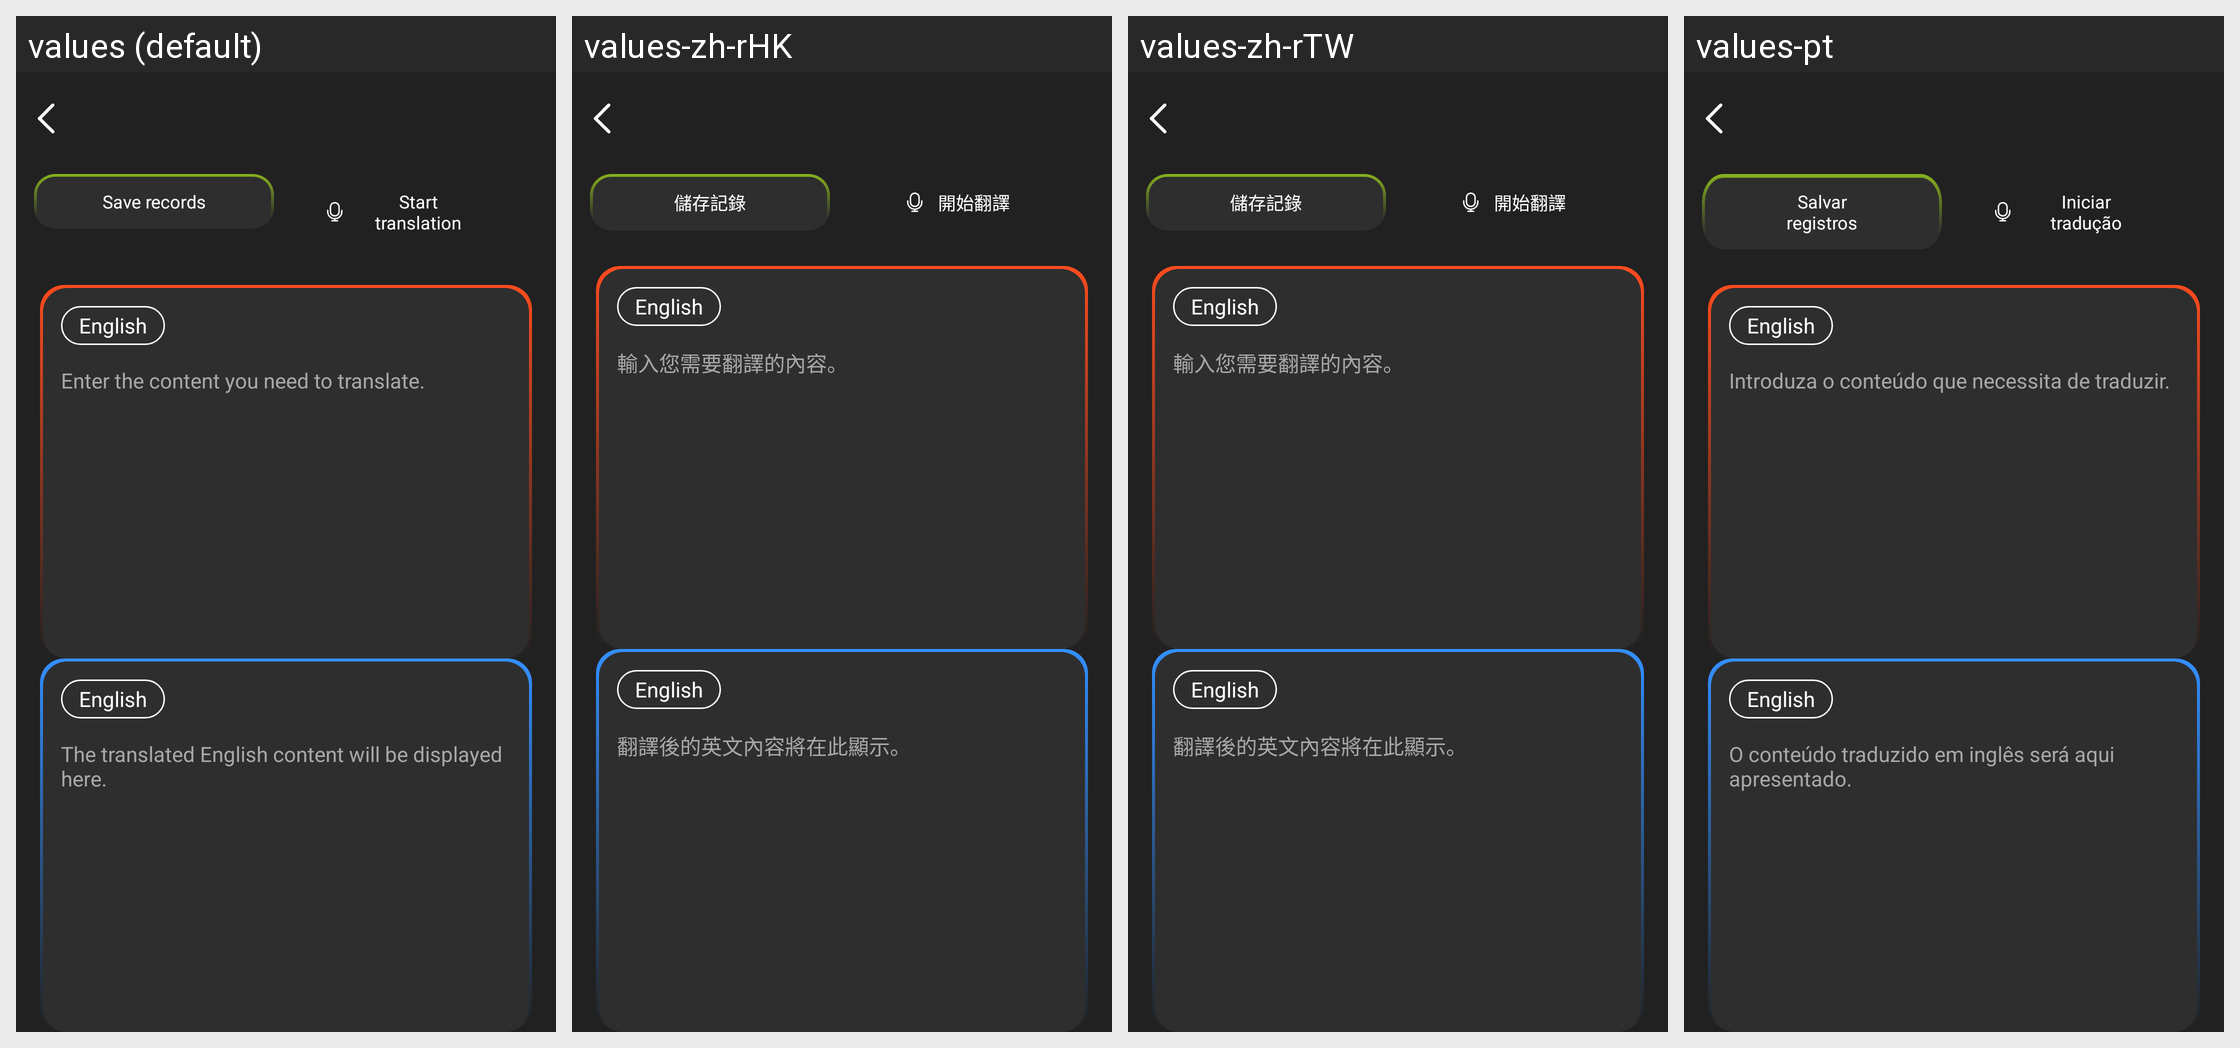

The same Android screen rendered under several of its app's locales, left to right. List the strings drawn on it with the default value and each locale's translation.
Android screen res/layout/activity_translate_listener.xml rendered under 4 locales, left to right: values (default), values-zh-rHK, values-zh-rTW, values-pt. Device: Nexus 5 (rendered at 1080×1920; each locale shown at half size, 540×960, under a caption strip naming it); theme Theme.GlassStudio.
Other locales in the repository, not shown: values-ar, values-de, values-es, values-fr, values-hi-rIN, values-in-rID, values-it-rIT, values-ja, values-ko-rKR, values-pt-rBR, values-ru-rRU, values-th-rTH, values-tr-rTR, values-vi-rVN, values-zh-rCN.
Strings drawn on this screen, with the default value and each locale's value (text and hints the layout hard-codes, and strings that could not be matched under every locale, appear in the picture but are not listed):

g_translate_20
  values: Save records
  values-zh-rHK: 儲存記錄
  values-zh-rTW: 儲存記錄
  values-pt: Salvar registros

g_translate_10
  values: Start translation
  values-zh-rHK: 開始翻譯
  values-zh-rTW: 開始翻譯
  values-pt: Iniciar tradução

g_translate_4
  values: Enter the content you need to translate.
  values-zh-rHK: 輸入您需要翻譯的內容。
  values-zh-rTW: 輸入您需要翻譯的內容。
  values-pt: Introduza o conteúdo que necessita de traduzir.

g_translate_5
  values: The translated English content will be displayed here.
  values-zh-rHK: 翻譯後的英文內容將在此顯示。
  values-zh-rTW: 翻譯後的英文內容將在此顯示。
  values-pt: O conteúdo traduzido em inglês será aqui apresentado.
